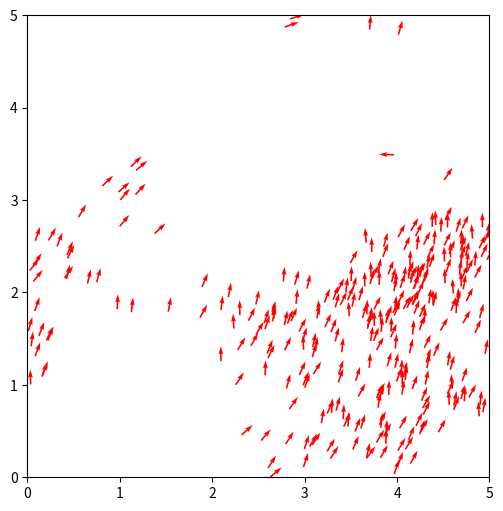

Here is the Python script that generated this plot:
import matplotlib.pyplot as plt
import numpy as np
	
# Simulation parameters
v0           = 0.5      # velocity
eta          = 0.6      # random fluctuation in angle (in radians)
L            = 5        # size of box
R            = 0.5      # interaction radius
dt           = 0.1      # time step
Nt           = 200      # number of time steps
N            = 300      # number of birds
plotRealTime = True

# Initialize
np.random.seed(30)      # set the random number generator seed

# bird positions
x = np.random.rand(N,1)*L
y = np.random.rand(N,1)*L

# bird velocities
theta = 2 * np.pi * np.random.rand(N,1)
vx = v0 * np.cos(theta)
vy = v0 * np.sin(theta)

# Prep figure
fig = plt.figure(figsize=(6,6), dpi=96)
ax = plt.gca()

# Simulation Main Loop
for i in range(Nt):

	# move
	x += vx*dt
	y += vy*dt
	
	# apply periodic BCs
	x = x % L
	y = y % L
	
	# find mean angle of neighbors within R
	mean_theta = theta
	for b in range(N):
		neighbors = (x-x[b])**2+(y-y[b])**2 < R**2
		sx = np.sum(np.cos(theta[neighbors]))
		sy = np.sum(np.sin(theta[neighbors]))
		mean_theta[b] = np.arctan2(sy, sx)
		
	# add random perturbations
	theta = mean_theta + eta*(np.random.rand(N,1)-0.5)
	
	# update velocities
	vx = v0 * np.cos(theta)
	vy = v0 * np.sin(theta)
	
	# plot in real time
	if plotRealTime or (i == Nt-1):
		plt.cla()
		plt.quiver(x,y,vx,vy,color='r')
		ax.set(xlim=(0, L), ylim=(0, L))
		ax.set_aspect('equal')	
		plt.pause(0.001)
			
# Save figure
plt.savefig('activematter.png',dpi=240)
plt.show()